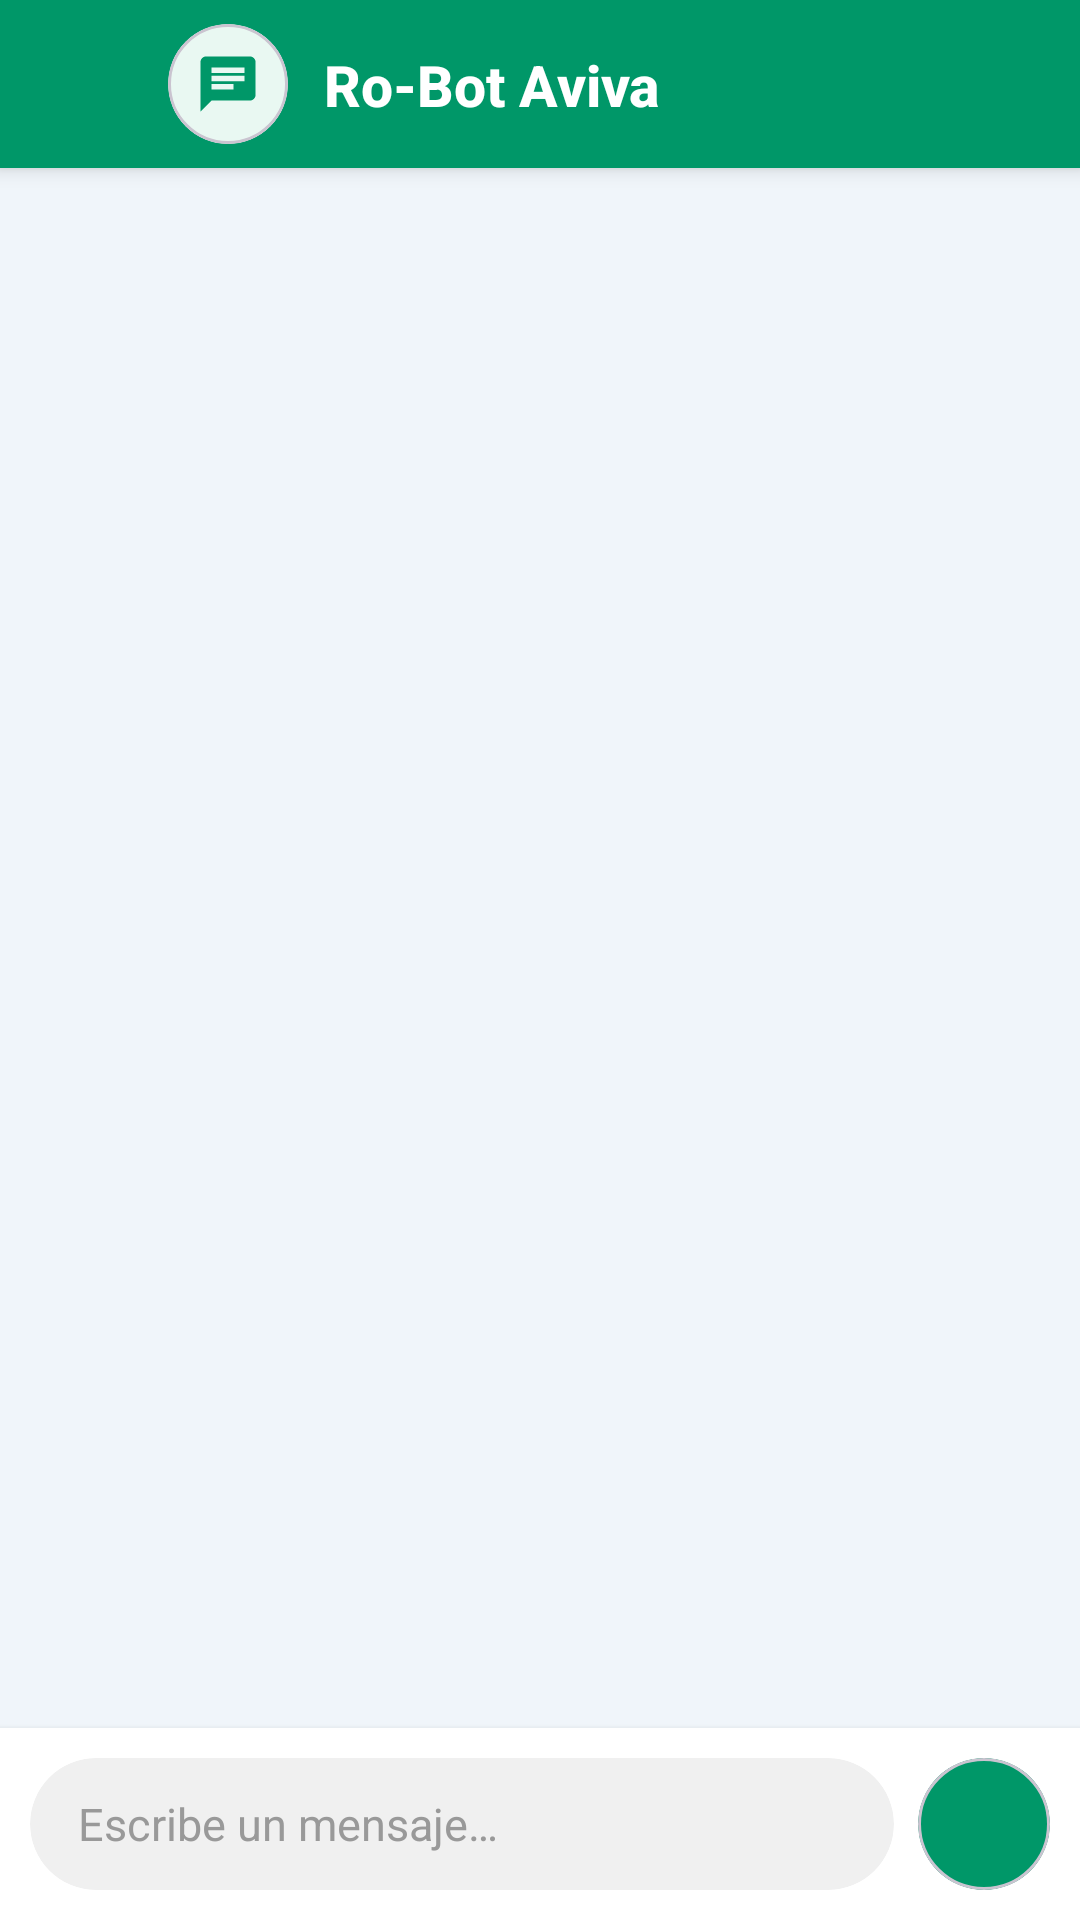

Write the Android layout XML for this screen, with the resource values it uses.
<!-- AndroidManifest.xml: application theme Theme.PromotoresAvivaTuNegocio -->
<!-- res/layout/fragment_help_assistant.xml -->
<?xml version="1.0" encoding="utf-8"?>
<androidx.constraintlayout.widget.ConstraintLayout
    xmlns:android="http://schemas.android.com/apk/res/android"
    xmlns:app="http://schemas.android.com/apk/res-auto"
    xmlns:tools="http://schemas.android.com/tools"
    android:layout_width="match_parent"
    android:layout_height="match_parent"
    android:background="@color/surface_variant">

    
    <androidx.constraintlayout.widget.ConstraintLayout
        android:id="@+id/toolbar"
        android:layout_width="0dp"
        android:layout_height="56dp"
        android:background="@color/aviva_green"
        android:elevation="4dp"
        android:paddingStart="4dp"
        android:paddingEnd="@dimen/spacing_normal"
        app:layout_constraintTop_toTopOf="parent"
        app:layout_constraintStart_toStartOf="parent"
        app:layout_constraintEnd_toEndOf="parent">

        
        <ImageButton
            android:id="@+id/buttonBack"
            android:layout_width="48dp"
            android:layout_height="48dp"
            android:src="@drawable/ic_arrow_back"
            android:background="?attr/selectableItemBackgroundBorderless"
            android:tint="@color/white"
            android:contentDescription="Regresar"
            app:layout_constraintTop_toTopOf="parent"
            app:layout_constraintBottom_toBottomOf="parent"
            app:layout_constraintStart_toStartOf="parent" />

        
        <com.google.android.material.card.MaterialCardView
            android:id="@+id/botIcon"
            android:layout_width="40dp"
            android:layout_height="40dp"
            app:cardCornerRadius="20dp"
            app:cardElevation="0dp"
            app:cardBackgroundColor="@color/white"
            android:layout_marginStart="4dp"
            app:layout_constraintTop_toTopOf="parent"
            app:layout_constraintBottom_toBottomOf="parent"
            app:layout_constraintStart_toEndOf="@id/buttonBack">

            <ImageView
                android:layout_width="22dp"
                android:layout_height="22dp"
                android:layout_gravity="center"
                android:src="@drawable/ic_chat"
                android:tint="@color/aviva_green" />
        </com.google.android.material.card.MaterialCardView>

        
        <TextView
            android:layout_width="0dp"
            android:layout_height="wrap_content"
            android:text="Ro-Bot Aviva"
            android:textColor="@color/white"
            android:textSize="19sp"
            android:textStyle="bold"
            android:fontFamily="sans-serif-medium"
            android:layout_marginStart="12dp"
            app:layout_constraintTop_toTopOf="parent"
            app:layout_constraintBottom_toBottomOf="parent"
            app:layout_constraintStart_toEndOf="@id/botIcon"
            app:layout_constraintEnd_toEndOf="parent" />

    </androidx.constraintlayout.widget.ConstraintLayout>

    
    <androidx.recyclerview.widget.RecyclerView
        android:id="@+id/recyclerViewMessages"
        android:layout_width="0dp"
        android:layout_height="0dp"
        android:clipToPadding="false"
        android:paddingTop="8dp"
        android:paddingBottom="@dimen/spacing_small"
        android:paddingStart="@dimen/spacing_small"
        android:paddingEnd="@dimen/spacing_small"
        app:layoutManager="androidx.recyclerview.widget.LinearLayoutManager"
        tools:listitem="@layout/item_chat_message_user"
        app:layout_constraintTop_toBottomOf="@id/toolbar"
        app:layout_constraintBottom_toTopOf="@id/inputContainer"
        app:layout_constraintStart_toStartOf="parent"
        app:layout_constraintEnd_toEndOf="parent" />

    
    <LinearLayout
        android:id="@+id/inputContainer"
        android:layout_width="0dp"
        android:layout_height="wrap_content"
        android:orientation="horizontal"
        android:padding="10dp"
        android:gravity="center_vertical"
        android:background="@color/white"
        android:elevation="3dp"
        app:layout_constraintBottom_toBottomOf="parent"
        app:layout_constraintStart_toStartOf="parent"
        app:layout_constraintEnd_toEndOf="parent">

        
        <com.google.android.material.card.MaterialCardView
            android:layout_width="0dp"
            android:layout_height="wrap_content"
            android:layout_weight="1"
            android:layout_marginEnd="8dp"
            app:cardCornerRadius="22dp"
            app:cardElevation="0dp"
            app:cardBackgroundColor="#F0F0F0"
            app:strokeColor="@android:color/transparent"
            app:strokeWidth="0dp">

            <com.google.android.material.textfield.TextInputEditText
                android:id="@+id/editTextMessage"
                android:layout_width="match_parent"
                android:layout_height="wrap_content"
                android:hint="Escribe un mensaje…"
                android:inputType="textMultiLine|textCapSentences"
                android:maxLines="4"
                android:minHeight="44dp"
                android:paddingStart="16dp"
                android:paddingEnd="16dp"
                android:paddingTop="10dp"
                android:paddingBottom="10dp"
                android:textSize="15sp"
                android:textColor="@color/on_surface"
                android:textColorHint="#999999"
                android:background="@android:color/transparent"
                android:lineSpacingExtra="2dp" />
        </com.google.android.material.card.MaterialCardView>

        
        <com.google.android.material.card.MaterialCardView
            android:layout_width="44dp"
            android:layout_height="44dp"
            app:cardCornerRadius="22dp"
            app:cardElevation="0dp"
            app:cardBackgroundColor="@color/aviva_green">

            <ImageButton
                android:id="@+id/buttonSend"
                android:layout_width="match_parent"
                android:layout_height="match_parent"
                android:src="@drawable/ic_send"
                android:background="?attr/selectableItemBackgroundBorderless"
                android:tint="@color/white"
                android:scaleType="center"
                android:padding="11dp"
                android:contentDescription="Enviar mensaje" />
        </com.google.android.material.card.MaterialCardView>
    </LinearLayout>

</androidx.constraintlayout.widget.ConstraintLayout>
<!-- res/layout/item_chat_message_user.xml (included above) -->
<?xml version="1.0" encoding="utf-8"?>
<FrameLayout xmlns:android="http://schemas.android.com/apk/res/android"
    xmlns:app="http://schemas.android.com/apk/res-auto"
    xmlns:tools="http://schemas.android.com/tools"
    android:layout_width="match_parent"
    android:layout_height="wrap_content"
    android:paddingTop="4dp"
    android:paddingBottom="4dp"
    android:paddingStart="@dimen/spacing_small"
    android:paddingEnd="@dimen/spacing_small">

    
    <com.google.android.material.card.MaterialCardView
        android:layout_width="wrap_content"
        android:layout_height="wrap_content"
        android:layout_gravity="end"
        android:layout_marginStart="48dp"
        app:cardBackgroundColor="@color/chat_user_bubble"
        app:cardCornerRadius="18dp"
        app:cardElevation="1dp">

        <LinearLayout
            android:layout_width="wrap_content"
            android:layout_height="wrap_content"
            android:orientation="vertical"
            android:padding="12dp">

            <TextView
                android:id="@+id/textViewMessage"
                android:layout_width="wrap_content"
                android:layout_height="wrap_content"
                android:textColor="@color/white"
                android:textSize="@dimen/text_medium"
                android:lineSpacingExtra="4dp"
                android:letterSpacing="0.005"
                tools:text="¿Cómo puedo ver mis metas comerciales?" />

            <TextView
                android:id="@+id/textViewTime"
                android:layout_width="wrap_content"
                android:layout_height="wrap_content"
                android:layout_gravity="end"
                android:layout_marginTop="@dimen/spacing_tiny"
                android:textColor="@color/white"
                android:textSize="@dimen/text_small"
                android:alpha="0.85"
                tools:text="12:34 PM" />
        </LinearLayout>
    </com.google.android.material.card.MaterialCardView>

</FrameLayout>
<!-- resources referenced by this layout -->
<resources>
  <color name="aviva_green">#009768</color>
  <color name="chat_user_bubble">#009768</color>
  <color name="on_surface">#074739</color>
  <color name="surface_variant">#F0F5FA</color>
  <color name="white">#FFFFFF</color>
  <dimen name="spacing_normal">16dp</dimen>
  <dimen name="spacing_small">8dp</dimen>
  <dimen name="spacing_tiny">4dp</dimen>
  <dimen name="text_medium">16sp</dimen>
  <dimen name="text_small">12sp</dimen>
  <!-- drawable ic_chat (drawable) -->
  <vector xmlns:android="http://schemas.android.com/apk/res/android"
      android:width="24dp"
      android:height="24dp"
      android:viewportWidth="24"
      android:viewportHeight="24">
      <path
          android:fillColor="#666666"
          android:pathData="M20,2L4,2c-1.1,0 -1.99,0.9 -1.99,2L2,22l4,-4h14c1.1,0 2,-0.9 2,-2L22,4c0,-1.1 -0.9,-2 -2,-2zM6,9h12v2L6,11L6,9zM14,14L6,14v-2h8v2zM18,8L6,8L6,6h12v2z"/>
  </vector>
  <style name="Theme.PromotoresAvivaTuNegocio" parent="Theme.Material3.DayNight">
          
          <item name="colorPrimary">@color/primary</item>
          <item name="colorPrimaryVariant">@color/primary_dark</item>
          <item name="colorOnPrimary">@color/white</item>
  
          
          <item name="colorSecondary">@color/accent</item>
          <item name="colorSecondaryVariant">@color/accent</item>
          <item name="colorOnSecondary">@color/white</item>
  
          
          <item name="android:statusBarColor">@color/primary_dark</item>
  
          
          <item name="android:colorBackground">@color/white</item>
          <item name="colorSurface">@color/white</item>
          <item name="colorOnSurface">@color/primary_text</item>
  
          
          <item name="colorPrimaryContainer">@color/primary_light</item>
          <item name="colorOnPrimaryContainer">@color/primary_text</item>
          <item name="colorSecondaryContainer">@color/light_green_background</item>
          <item name="colorOnSecondaryContainer">@color/primary_text</item>
  
          
          <item name="materialButtonOutlinedStyle">@style/Widget.App.Button.OutlinedButton</item>
          <item name="materialButtonStyle">@style/Widget.App.Button</item>
      </style>
  <color name="primary">#16b877</color>
  <color name="primary_dark">#074739</color>
  <color name="accent">#16b877</color>
  <color name="primary_text">#074739</color>
  <color name="primary_light">#b0f5cd</color>
  <color name="light_green_background">#b0f5cd</color>
  <style name="Widget.App.Button.OutlinedButton" parent="Widget.Material3.Button.OutlinedButton">
          <item name="strokeColor">@color/primary</item>
          <item name="android:textColor">@color/primary</item>
      </style>
  <style name="Widget.App.Button" parent="Widget.Material3.Button">
          <item name="backgroundTint">@color/primary</item>
          <item name="android:textColor">@color/white</item>
      </style>
</resources>
